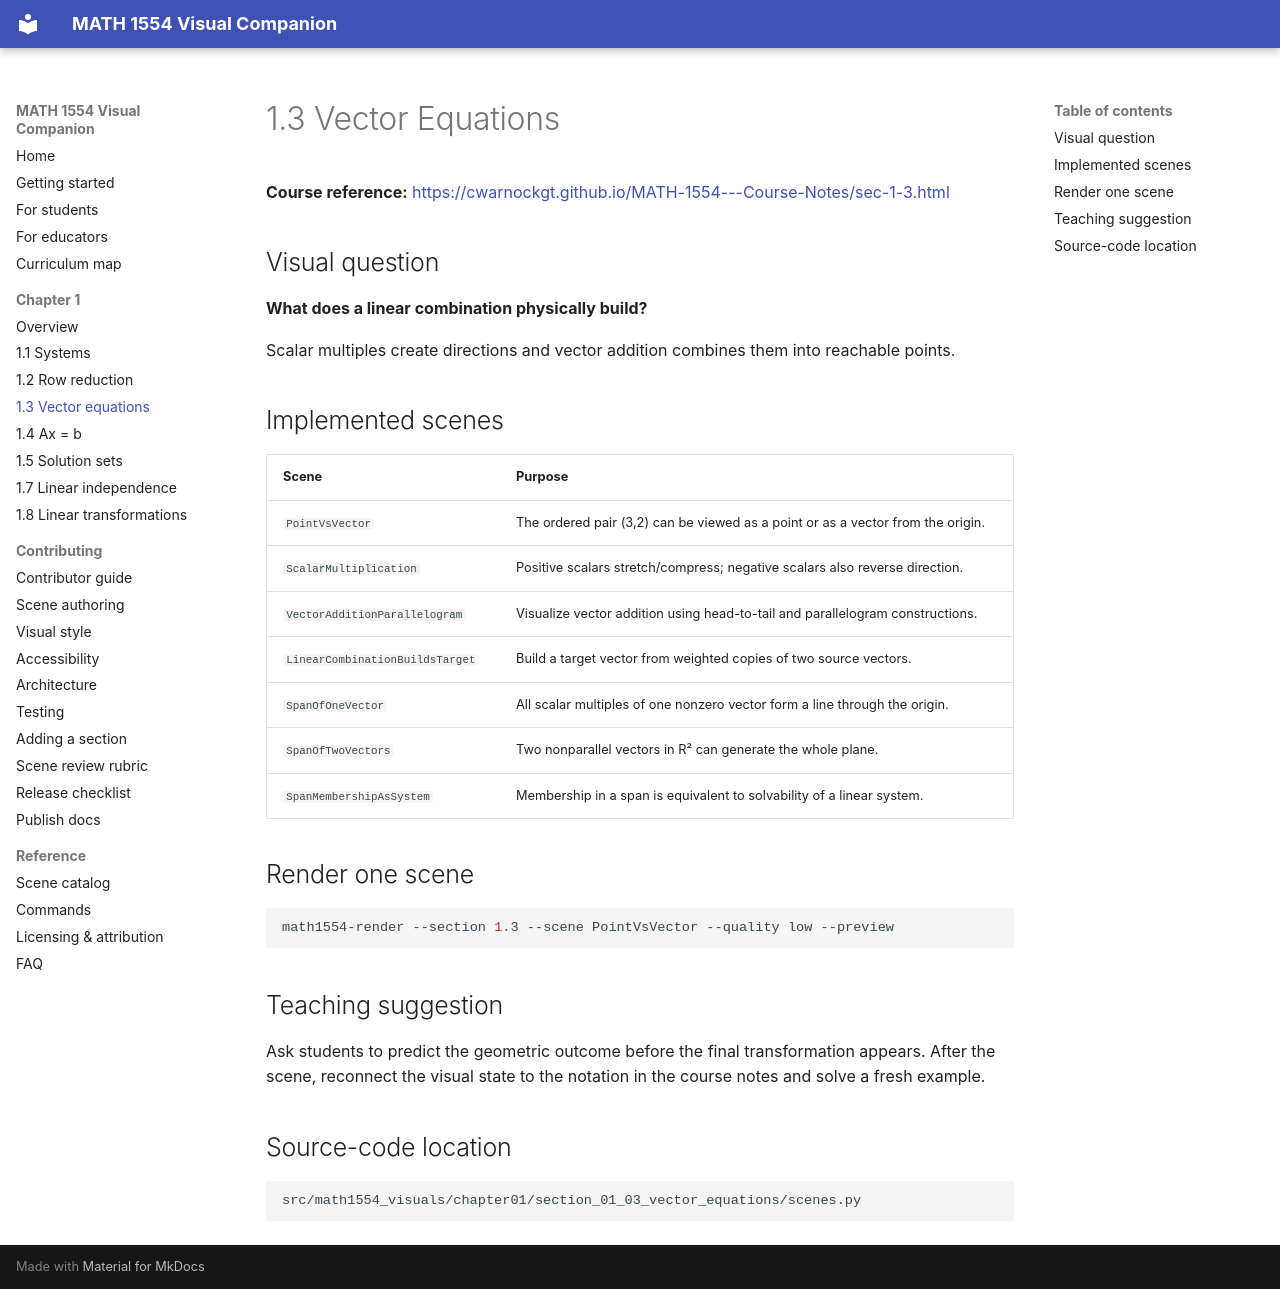

repository: dobromiriiliev/1554-Visual-Companion · page: chapter01/01-03-vector-equations/index.html · generator: mkdocs

# 1.3 Vector Equations

**Course reference:** <https://cwarnockgt.github.io/MATH-1554---Course-Notes/sec-1-3.html>

## Visual question

**What does a linear combination physically build?**

Scalar multiples create directions and vector addition combines them into reachable points.

## Implemented scenes

| Scene | Purpose |
|---|---|
| `PointVsVector` | The ordered pair (3,2) can be viewed as a point or as a vector from the origin. |
| `ScalarMultiplication` | Positive scalars stretch/compress; negative scalars also reverse direction. |
| `VectorAdditionParallelogram` | Visualize vector addition using head-to-tail and parallelogram constructions. |
| `LinearCombinationBuildsTarget` | Build a target vector from weighted copies of two source vectors. |
| `SpanOfOneVector` | All scalar multiples of one nonzero vector form a line through the origin. |
| `SpanOfTwoVectors` | Two nonparallel vectors in R² can generate the whole plane. |
| `SpanMembershipAsSystem` | Membership in a span is equivalent to solvability of a linear system. |

## Render one scene

```bash
math1554-render --section 1.3 --scene PointVsVector --quality low --preview
```

## Teaching suggestion

Ask students to predict the geometric outcome before the final transformation appears. After the scene, reconnect the visual state to the notation in the course notes and solve a fresh example.

## Source-code location

```text
src/math1554_visuals/chapter01/section_01_03_vector_equations/scenes.py
```
